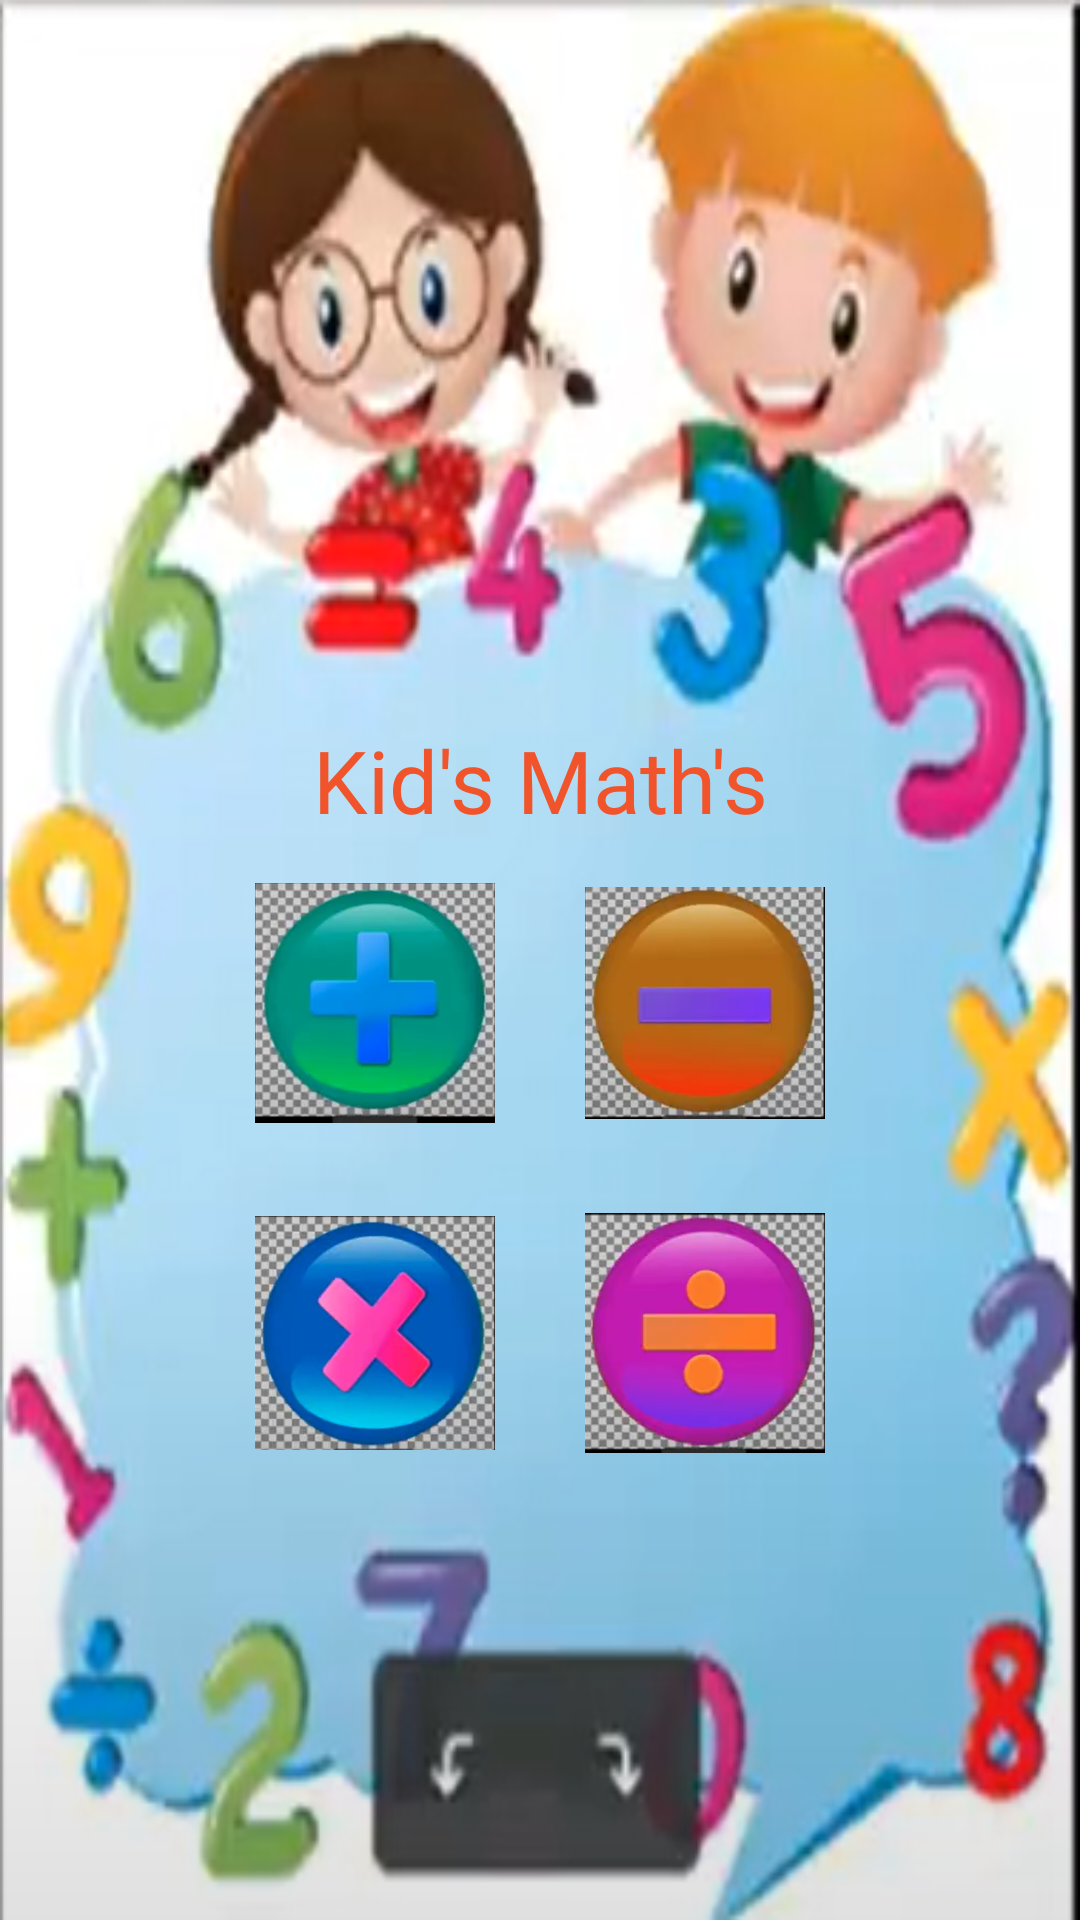

Write the Android layout XML for this screen, with the resource values it uses.
<!-- AndroidManifest.xml: application theme Theme.KidsMathApp -->
<!-- res/layout/activity_play.xml -->
<?xml version="1.0" encoding="utf-8"?>
<LinearLayout xmlns:android="http://schemas.android.com/apk/res/android"
    xmlns:app="http://schemas.android.com/apk/res-auto"
    xmlns:tools="http://schemas.android.com/tools"
    android:layout_width="match_parent"
    android:layout_height="match_parent"
    android:orientation="vertical"
    android:layout_gravity="center"
    android:gravity="center"
    android:background="@drawable/mathbacks"
    tools:context=".PlayActivity">
    <TextView
        android:layout_width="match_parent"
        android:layout_height="wrap_content"
        android:textAllCaps="false"
        android:text="@string/kid_s_math_s"
        android:fontFamily="@font/thebomb"
        android:textAlignment="center"
        android:textColor="#F1532B"
        android:textSize="29sp"
        android:layout_marginTop="100dp"/>
    <LinearLayout
        android:layout_width="match_parent"
        android:layout_height="wrap_content"
        android:orientation="horizontal"
        android:layout_gravity="center"
        android:gravity="center">
        <ImageView
            android:id="@+id/addtion"
            android:layout_width="80dp"
            android:layout_height="80dp"
            android:layout_margin="15dp"
            android:src="@drawable/addition"/>
        <ImageView
            android:id="@+id/subtraction"
            android:layout_width="80dp"
            android:layout_height="80dp"
            android:layout_margin="15dp"
            android:src="@drawable/subtraction"/>

    </LinearLayout>
    <LinearLayout
        android:layout_width="match_parent"
        android:layout_height="wrap_content"
        android:orientation="horizontal"
        android:layout_gravity="center"
        android:gravity="center">
        <ImageView
            android:id="@+id/multi"
            android:layout_width="80dp"
            android:layout_height="80dp"
            android:layout_margin="15dp"
            android:src="@drawable/multiply"/>
        <ImageView
            android:id="@+id/divie"
            android:layout_width="80dp"
            android:layout_height="80dp"
            android:layout_margin="15dp"
            android:src="@drawable/division"/>

    </LinearLayout>

</LinearLayout>
<!-- resources referenced by this layout -->
<resources>
  <!-- drawable addition: png bitmap (drawable, 166650 bytes) -->
  <!-- drawable division: png bitmap (drawable, 180217 bytes) -->
  <!-- drawable mathbacks: png bitmap (drawable, 260896 bytes) -->
  <!-- drawable multiply: png bitmap (drawable, 175945 bytes) -->
  <!-- drawable subtraction: png bitmap (drawable, 155776 bytes) -->
  <string name="kid_s_math_s">Kid\'s Math\'s</string>
  <style name="Theme.KidsMathApp" parent="Theme.MaterialComponents.DayNight.DarkActionBar">
          
          <item name="colorPrimary">@color/purple_500</item>
          <item name="colorPrimaryVariant">@color/purple_700</item>
          <item name="colorOnPrimary">@color/white</item>
          
          <item name="colorSecondary">@color/teal_200</item>
          <item name="colorSecondaryVariant">@color/teal_700</item>
          <item name="colorOnSecondary">@color/black</item>
          
          <item name="android:statusBarColor" tools:targetApi="l">?attr/colorPrimaryVariant</item>
          
      </style>
  <!-- not gathered from this repository: default colours our renderer supplied (Android Studio template values) -->
  <color name="purple_500">#FF6200EE</color>
  <color name="purple_700">#FF3700B3</color>
  <color name="teal_200">#FF03DAC5</color>
  <color name="teal_700">#FF018786</color>
  <color name="black">#FF000000</color>
  <color name="white">#FFFFFFFF</color>
</resources>
